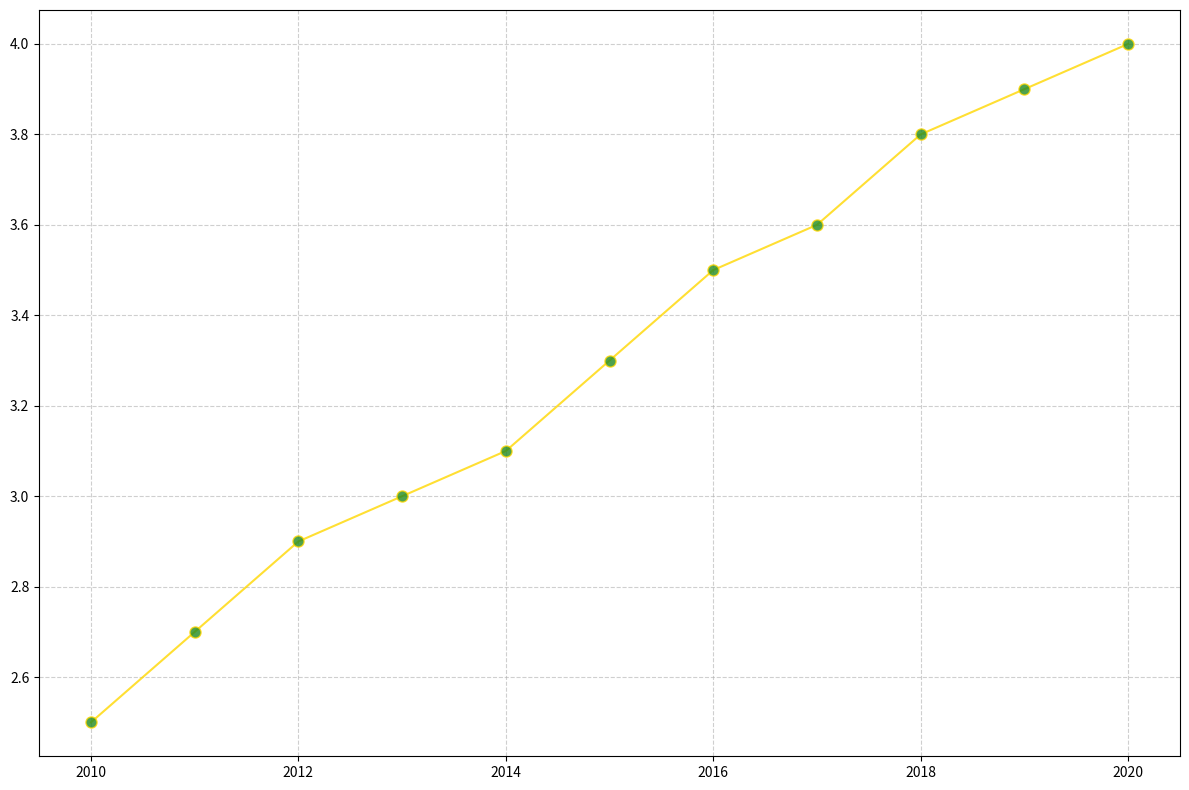

This figure's Python source:
import matplotlib.pyplot as plt
import numpy as np

years = np.arange(2010, 2021)
average_yields = np.array([2.5, 2.7, 2.9, 3.0, 3.1, 3.3, 3.5, 3.6, 3.8, 3.9, 4.0])

plt.figure(figsize=(12, 8))
plt.plot(
    years, 
    average_yields, 
    '-o', 
    color='gold', 
    markerfacecolor='forestgreen', 
    markersize=8,
    alpha=0.8
)

plt.grid(linestyle='--', alpha=0.6)

plt.tight_layout()
plt.show()
